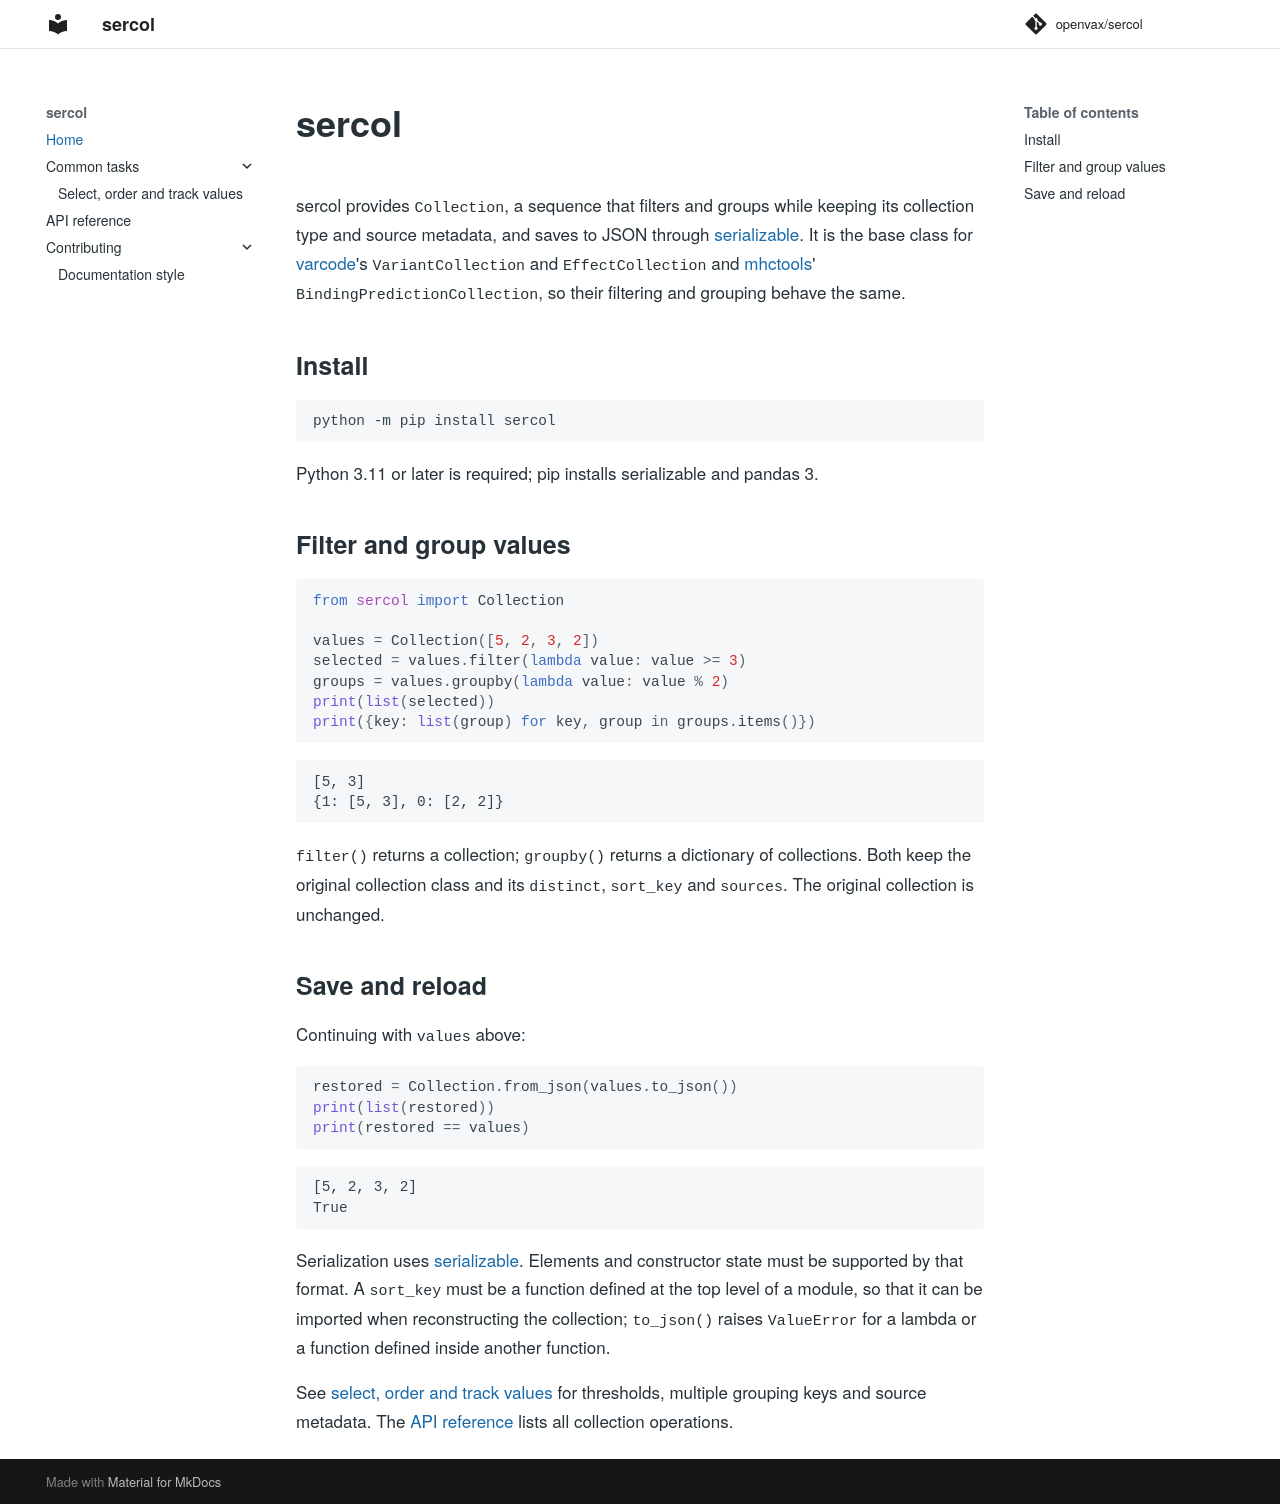

repository: openvax/sercol · page: index.html · generator: mkdocs

# sercol

sercol provides `Collection`, a sequence that filters and groups while keeping
its collection type and source metadata, and saves to JSON through
[serializable](https://github.com/openvax/serializable). It is the base class
for [varcode](https://github.com/openvax/varcode)'s `VariantCollection` and
`EffectCollection` and [mhctools](https://github.com/openvax/mhctools)'
`BindingPredictionCollection`, so their filtering and grouping behave the same.

## Install

```sh
python -m pip install sercol
```

Python 3.11 or later is required; pip installs serializable and pandas 3.

## Filter and group values

```python
from sercol import Collection

values = Collection([5, 2, 3, 2])
selected = values.filter(lambda value: value >= 3)
groups = values.groupby(lambda value: value % 2)
print(list(selected))
print({key: list(group) for key, group in groups.items()})
```

```text
[5, 3]
{1: [5, 3], 0: [2, 2]}
```

`filter()` returns a collection; `groupby()` returns a dictionary of
collections. Both keep the original collection class and its `distinct`,
`sort_key` and `sources`. The original collection is unchanged.

## Save and reload

Continuing with `values` above:

```python
restored = Collection.from_json(values.to_json())
print(list(restored))
print(restored == values)
```

```text
[5, 2, 3, 2]
True
```

Serialization uses [serializable](https://github.com/openvax/serializable).
Elements and constructor state must be supported by that format. A `sort_key`
must be a function defined at the top level of a module, so that it can be
imported when reconstructing the collection; `to_json()` raises `ValueError`
for a lambda or a function defined inside another function.

See [select, order and track values](guides/collections.md) for thresholds,
multiple grouping keys and source metadata. The [API reference](reference.md)
lists all collection operations.
